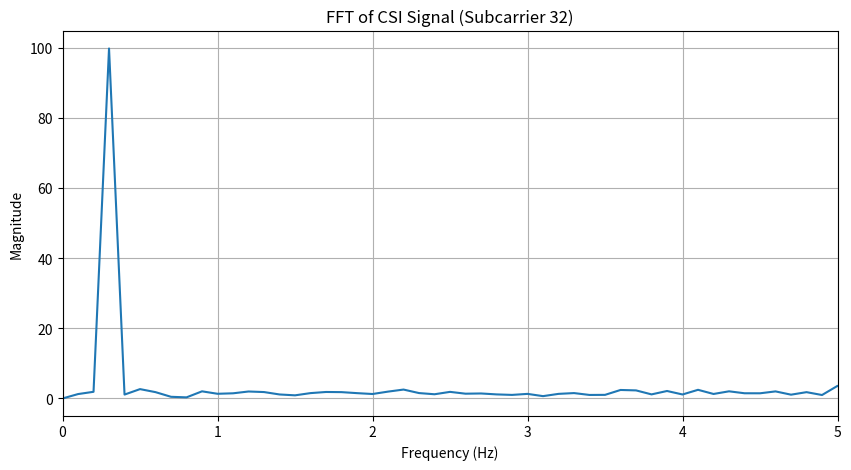

Reproduce this figure in Python.
import numpy as np
import matplotlib.pyplot as plt

# -------------------------------------------------------
# PARAMETERS
# -------------------------------------------------------

num_samples = 1000         # 2 seconds of data
num_subcarriers = 64
sampling_rate = 100        # 100 packets/sec

time = np.linspace(0, 10, num_samples)

# -------------------------------------------------------
# SIMULATE CSI DATA
# -------------------------------------------------------

# Base CSI noise
person_present = np.random.normal(
    0,
    0.05,
    (num_samples, num_subcarriers)
)

# Breathing signal
breathing_freq = 0.3       # Hz
breathing_signal = np.sin(
    2 * np.pi * breathing_freq * time
)

# Bell-shaped weighting across subcarriers
subcarrier_idx = np.arange(num_subcarriers)

weights = np.exp(
    -((subcarrier_idx - 32) ** 2) / (2 * 8 ** 2)
)

weights = weights / np.max(weights)

# Add breathing effect
breathing_amplitude = 0.2

person_present += (
    breathing_amplitude *
    np.outer(breathing_signal, weights)
)

# -------------------------------------------------------
# FFT ANALYSIS
# -------------------------------------------------------

# Extract CSI signal from subcarrier 32
signal = person_present[:, 32]

# Remove DC component (mean value)
signal = signal - np.mean(signal)

# Compute FFT
fft_result = np.fft.fft(signal)

# Magnitude spectrum
fft_magnitude = np.abs(fft_result)

# Frequency axis
frequencies = np.fft.fftfreq(
    len(signal),
    d=1/sampling_rate
)

# Keep only positive frequencies
positive = frequencies >= 0

# -------------------------------------------------------
# FIND DOMINANT FREQUENCY
# -------------------------------------------------------

peak_index = np.argmax(fft_magnitude[positive])

peak_frequency = frequencies[positive][peak_index]

print(f"Detected peak frequency: {peak_frequency:.2f} Hz")

# -------------------------------------------------------
# PLOT
# -------------------------------------------------------

plt.figure(figsize=(10,5))

plt.plot(
    frequencies[positive],
    fft_magnitude[positive]
)

plt.xlabel("Frequency (Hz)")
plt.ylabel("Magnitude")
plt.title("FFT of CSI Signal (Subcarrier 32)")
plt.grid(True)
plt.xlim(0, 5)
plt.show()
